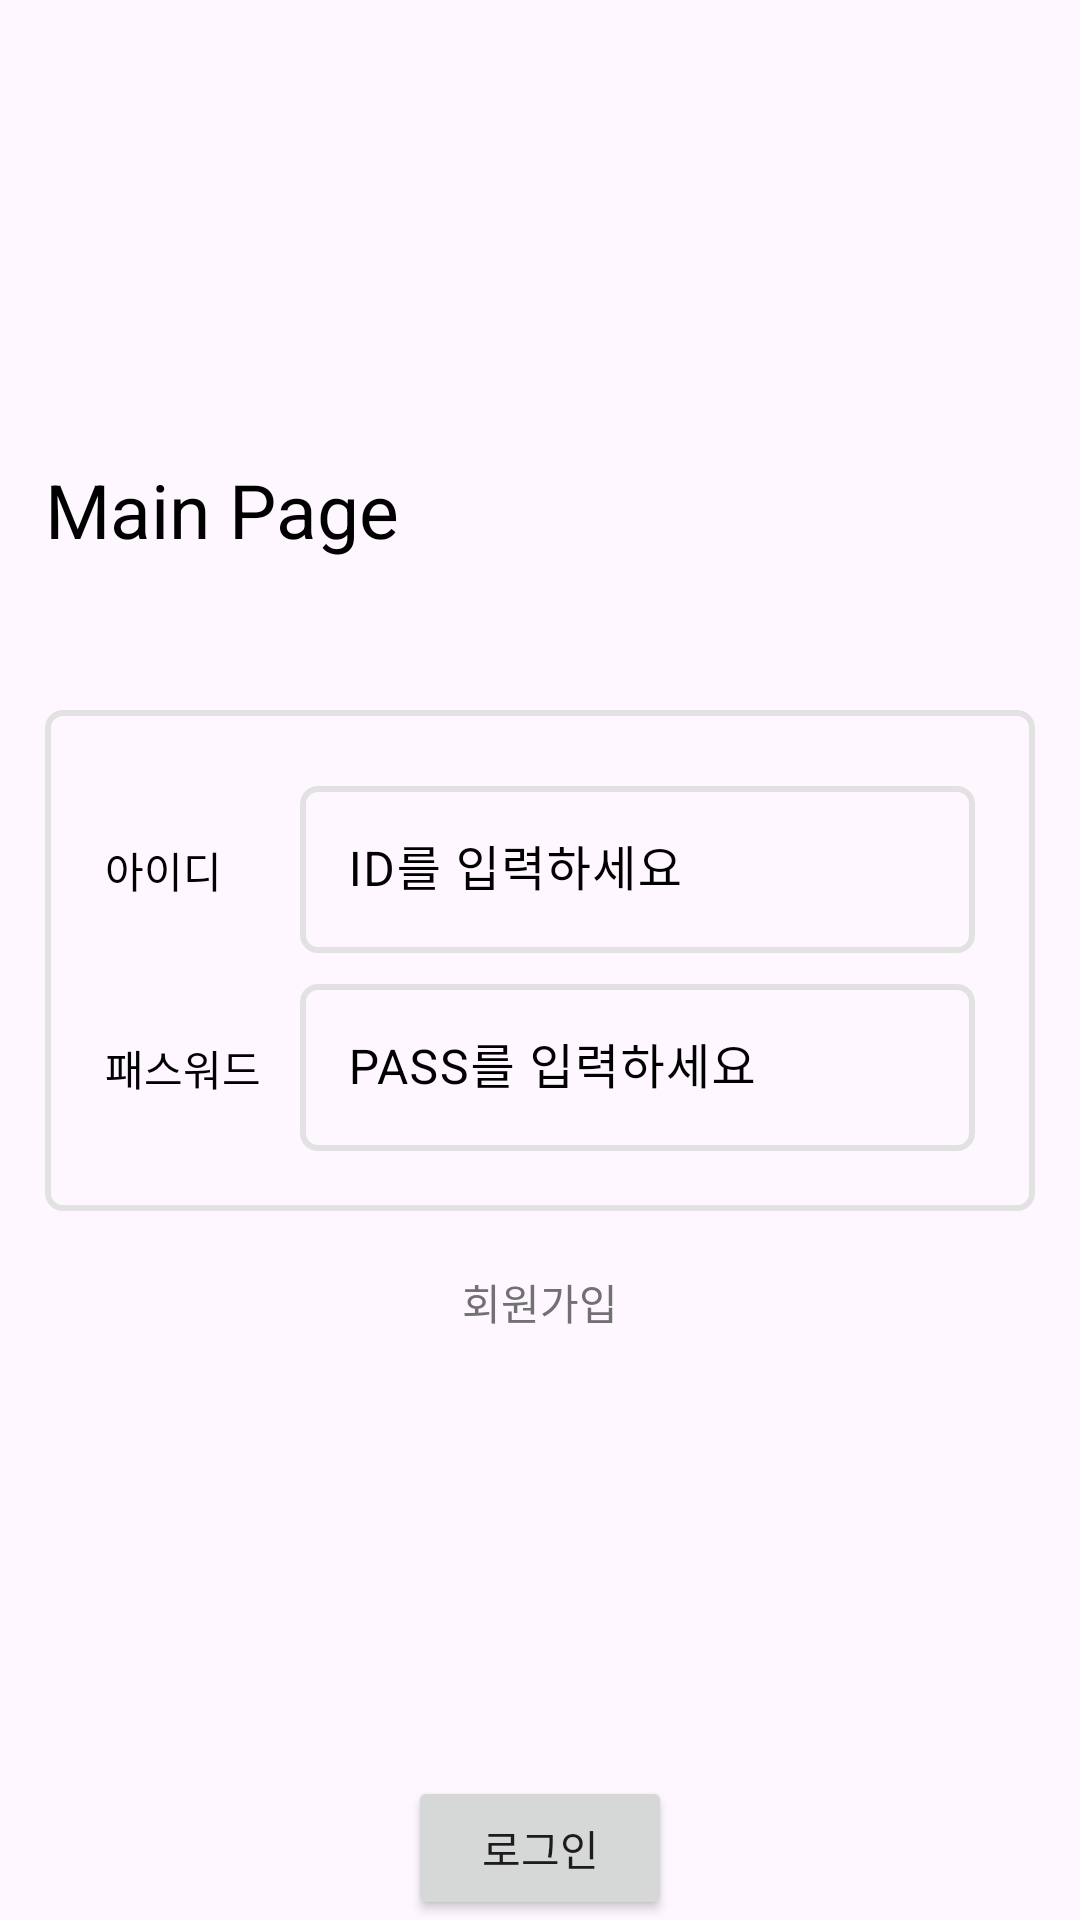

Write the Android layout XML for this screen, with the resource values it uses.
<!-- AndroidManifest.xml: application theme Theme.Beombooaac -->
<!-- res/layout/activity_main.xml -->
<?xml version="1.0" encoding="utf-8"?>
<layout xmlns:android="http://schemas.android.com/apk/res/android"
    xmlns:app="http://schemas.android.com/apk/res-auto"
    xmlns:tools="http://schemas.android.com/tools">

    <data>
        <variable name="viewModel" type="com.example.mvvm.viewModel.MainViewModel" />
    </data>

    <androidx.constraintlayout.widget.ConstraintLayout
        android:layout_width="match_parent"
        android:layout_height="match_parent"
        tools:context="com.example.mvvm.view.MainActivity">
        <LinearLayout
            android:id="@+id/title"
            android:layout_width="match_parent"
            android:layout_height="wrap_content"
            android:layout_marginBottom="50dp"
            android:layout_marginLeft="15dp"
            android:layout_marginRight="15dp"
            app:layout_constraintLeft_toLeftOf="parent"
            app:layout_constraintRight_toRightOf="parent"
            app:layout_constraintBottom_toTopOf="@+id/confirm_area">
            <TextView
                android:layout_width="match_parent"
                android:layout_height="wrap_content"
                android:text="@string/mainPage"
                android:textColor="@color/main_login_text"
                android:textSize="25sp" />
        </LinearLayout>

        <LinearLayout
            android:id="@+id/confirm_area"
            android:layout_width="match_parent"
            android:layout_height="wrap_content"
            android:layout_marginLeft="15dp"
            android:layout_marginRight="15dp"
            android:padding="20dp"
            app:layout_constraintCircleRadius="50dp"
            android:orientation="vertical"
            android:background="@drawable/border_background"
            app:layout_constraintLeft_toLeftOf="parent"
            app:layout_constraintRight_toRightOf="parent"
            app:layout_constraintBottom_toBottomOf="parent"
            app:layout_constraintTop_toTopOf="parent">
            
            <LinearLayout
                android:id="@+id/id_area"
                android:layout_width="match_parent"
                android:layout_height="wrap_content"
                android:orientation="horizontal"
                android:layout_marginBottom="5dp"
                app:layout_constraintBottom_toBottomOf="parent"
                app:layout_constraintLeft_toLeftOf="parent"
                app:layout_constraintRight_toRightOf="parent"
                app:layout_constraintTop_toTopOf="parent">
                <TextView
                    android:layout_width="55dp"
                    android:layout_height="wrap_content"
                    android:textColor="@color/main_login_text"
                    android:text="@string/userId" />

                <com.google.android.material.textfield.TextInputLayout
                    android:id="@+id/id_field"
                    android:layout_width="fill_parent"
                    android:layout_height="wrap_content"
                    android:layout_marginStart="10dp"
                    android:textColorHint="@color/main_login_text"
                    android:textColor="@color/main_login_text"
                    android:hint="@string/form_userId">
                    <com.google.android.material.textfield.TextInputEditText
                        android:id="@+id/id_input_field"
                        android:layout_width="match_parent"
                        android:layout_height="wrap_content"
                        android:background="@drawable/border_background"
                        android:inputType="textPersonName" />
                </com.google.android.material.textfield.TextInputLayout>
            </LinearLayout>

            
            <LinearLayout
                android:id="@+id/pass_area"
                android:layout_width="match_parent"
                android:layout_height="wrap_content"
                android:orientation="horizontal"
                app:layout_constraintLeft_toLeftOf="parent"
                app:layout_constraintRight_toRightOf="parent"
                app:layout_constraintTop_toBottomOf="@id/id_area">
                <TextView
                    android:layout_width="55dp"
                    android:layout_height="wrap_content"
                    android:textColor="@color/main_login_text"
                    android:text="@string/userPass" />
                <com.google.android.material.textfield.TextInputLayout
                    android:id="@+id/pass_field"
                    android:layout_width="fill_parent"
                    android:layout_height="wrap_content"
                    android:layout_marginStart="10dp"
                    android:textColorHint="@color/main_login_text"
                    android:textColor="@color/main_login_text"
                    android:hint="@string/form_userPass">
                    <com.google.android.material.textfield.TextInputEditText
                        android:id="@+id/pass_input_field"
                        android:layout_width="match_parent"
                        android:layout_height="wrap_content"
                        android:background="@drawable/border_background"
                        android:inputType="textPassword" />
                </com.google.android.material.textfield.TextInputLayout>
            </LinearLayout>
        </LinearLayout>

        <TextView
            android:id="@+id/joinUser"
            android:layout_width="wrap_content"
            android:layout_height="wrap_content"
            android:text="@string/singinText"
            android:textColor="@color/main_hint_text"
            android:layout_marginTop="20dp"
            app:layout_constraintLeft_toLeftOf="parent"
            app:layout_constraintRight_toRightOf="parent"
            app:layout_constraintTop_toBottomOf="@id/confirm_area"/>

        <Button
            android:id="@+id/loginBtn"
            android:layout_width="wrap_content"
            android:layout_height="wrap_content"
            android:text="@string/loginBtn"
            app:layout_constraintBottom_toBottomOf="parent"
            app:layout_constraintLeft_toLeftOf="parent"
            app:layout_constraintRight_toRightOf="parent" />
    </androidx.constraintlayout.widget.ConstraintLayout>
</layout>
<!-- resources referenced by this layout -->
<resources>
  <color name="main_hint_text">#717171</color>
  <color name="main_login_text">#FF000000</color>
  <!-- drawable border_background (drawable) -->
  <shape xmlns:android="http://schemas.android.com/apk/res/android"
      android:shape="rectangle">
  
      
      <solid android:color="#00FFFFFF" />
  
      
      <stroke
          android:width="2dp"
          android:color="#dfdfdfdf" />
  
      
      <corners android:radius="5dp" />
  
      
      <padding android:top="5dp" />
  
  </shape>
  <string name="form_userId">ID를 입력하세요</string>
  <string name="form_userPass">PASS를 입력하세요</string>
  <string name="loginBtn">로그인</string>
  <string name="mainPage">Main Page</string>
  <string name="singinText">회원가입</string>
  <string name="userId">아이디</string>
  <string name="userPass">패스워드</string>
  <style name="Theme.Beombooaac" parent="Base.Theme.Beombooaac" />
  <style name="Base.Theme.Beombooaac" parent="Theme.Material3.DayNight.NoActionBar">
          
          
      </style>
</resources>
